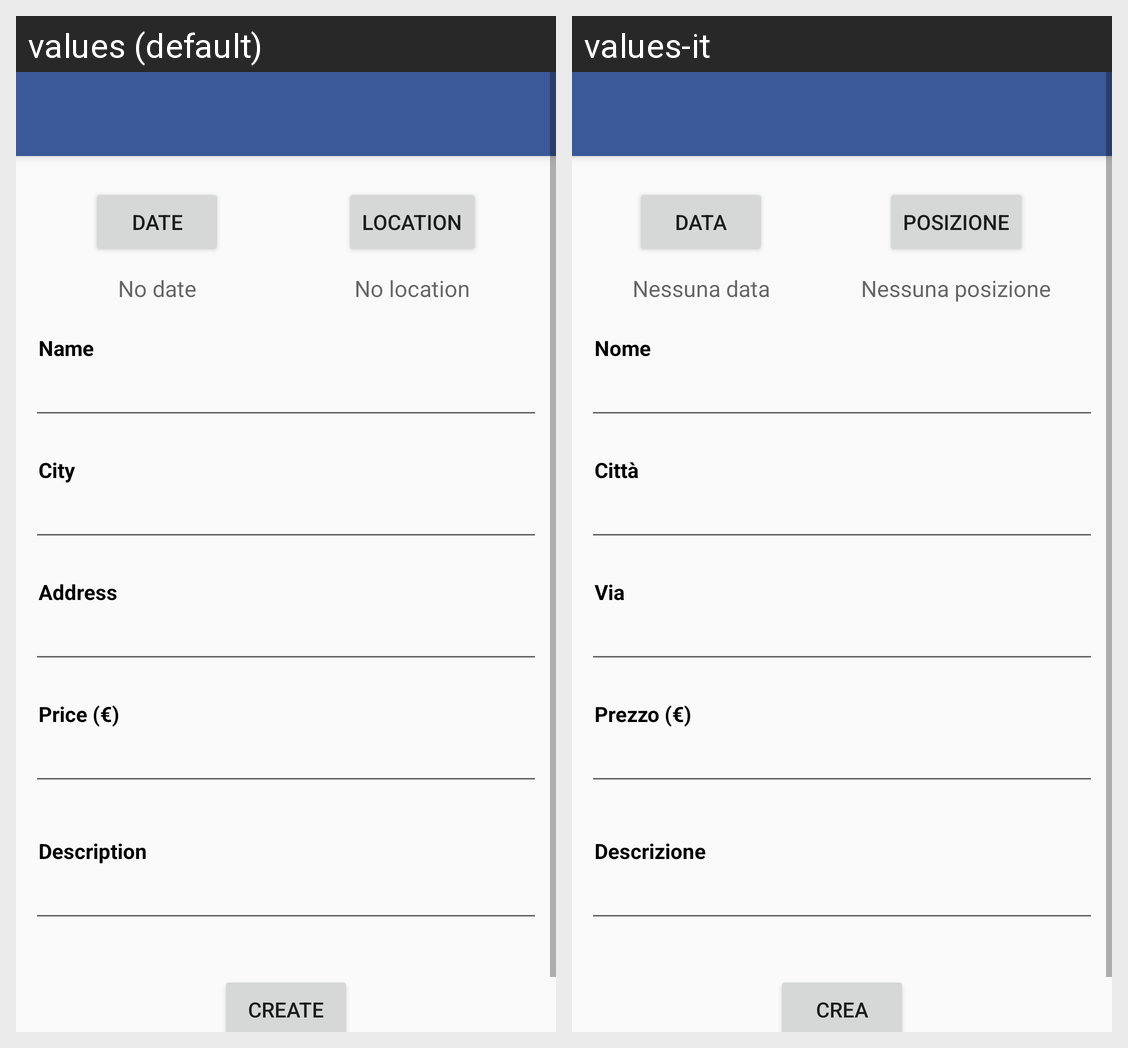

This grid shows one Android layout under two languages. Give, for every string resource on the screen, its name, the default text and each shown locale's text.
Android screen res/layout/new_party_activity.xml rendered under 2 locales, left to right: values (default), values-it. Device: Nexus 5 (rendered at 1080×1920; each locale shown at half size, 540×960, under a caption strip naming it); theme AppTheme.
Strings drawn on this screen, with the default value and each locale's value (text and hints the layout hard-codes, and strings that could not be matched under every locale, appear in the picture but are not listed):

date
  values: Date
  values-it: Data

no_date
  values: No date
  values-it: Nessuna data

location
  values: Location
  values-it: Posizione

no_location
  values: No location
  values-it: Nessuna posizione

name
  values: Name
  values-it: Nome

city
  values: City
  values-it: Città

address
  values: Address
  values-it: Via

price
  values: Price (€)
  values-it: Prezzo (€)

description
  values: Description
  values-it: Descrizione

create
  values: Create
  values-it: Crea
